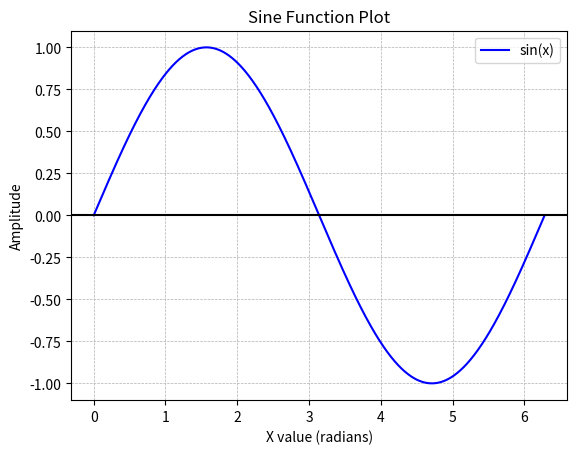
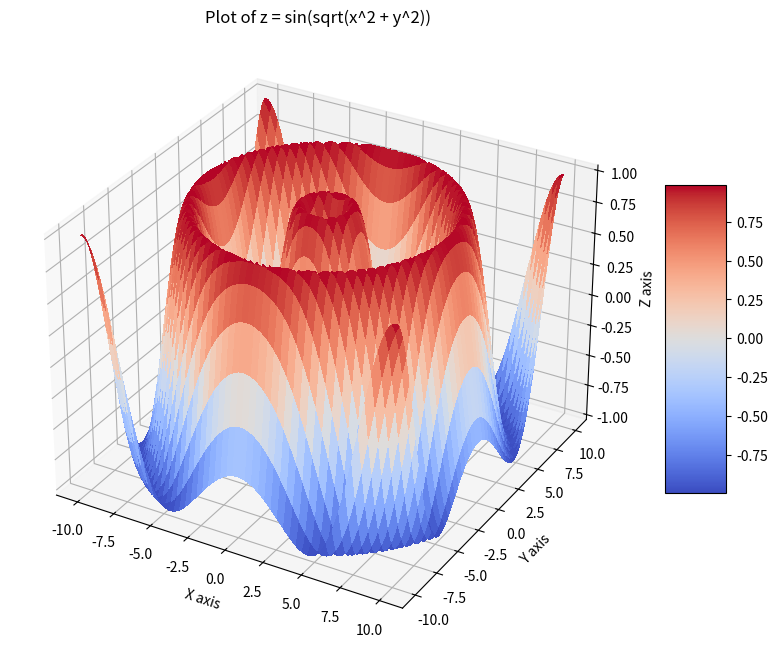

Python code for these plots, in order:
import numpy as np
import matplotlib.pyplot as plt
from matplotlib import cm
from mpl_toolkits.mplot3d import Axes3D 


x = np.linspace(0, 2 * np.pi, 1000)

y = np.sin(x)

plt.plot(x, y, label='sin(x)', color='blue')

plt.xlabel('X value (radians)')
plt.ylabel('Amplitude')
plt.title('Sine Function Plot')
plt.grid(True, which='both', linestyle='--', linewidth=0.5)
plt.axhline(y=0, color='k')

plt.legend()
plt.show()

x = np.linspace(-10, 10, 100)
y = np.linspace(-10, 10, 100)

X, Y = np.meshgrid(x, y)

R = np.sqrt(X**2 + Y**2)
Z = np.sin(R)

fig = plt.figure(figsize=(10, 8)) # Create a new figure

ax = fig.add_subplot(projection='3d')

surf = ax.plot_surface(X, Y, Z, cmap=cm.coolwarm, linewidth=0, antialiased=False)

ax.set_xlabel('X axis')
ax.set_ylabel('Y axis')
ax.set_zlabel('Z axis')
ax.set_title('Plot of z = sin(sqrt(x^2 + y^2))')
fig.colorbar(surf, shrink=0.5, aspect=5)

plt.show()